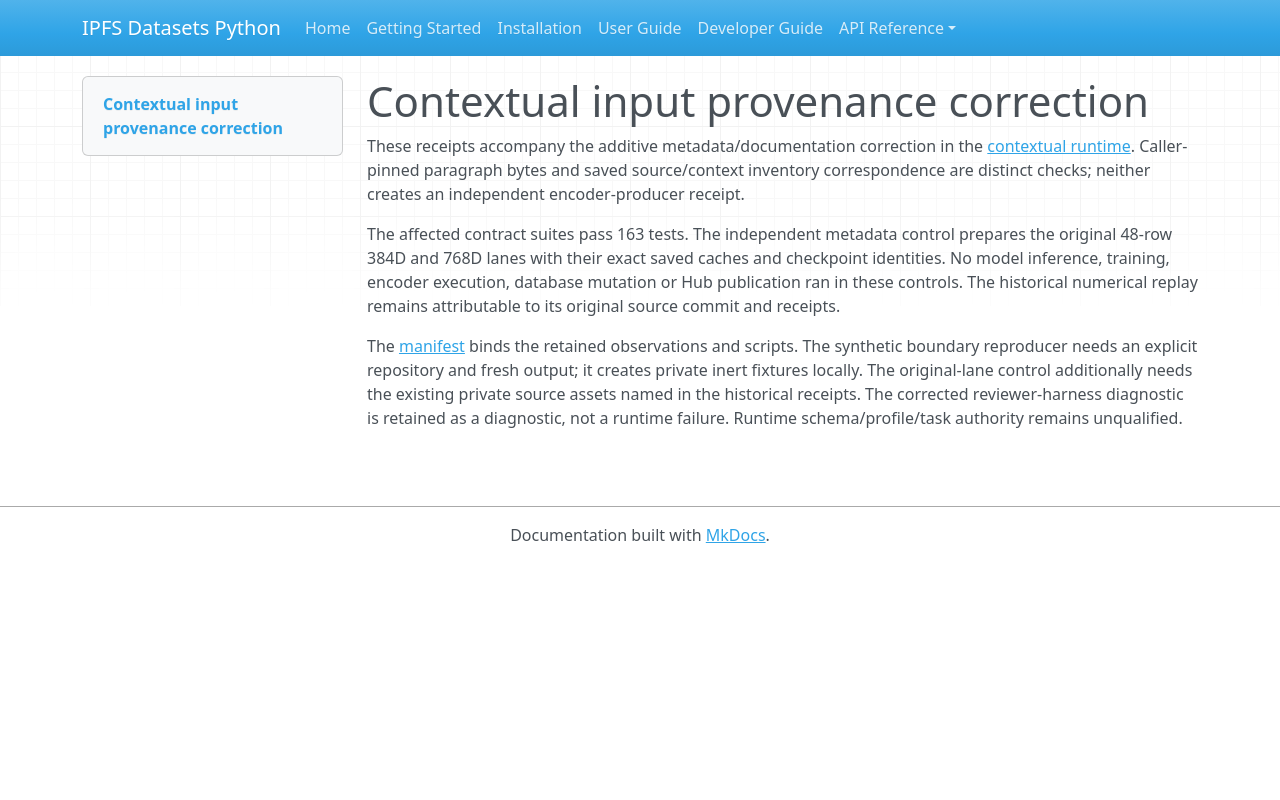

repository: endomorphosis/ipfs_datasets_py · page: autoencoders/evidence/contextual-input-provenance-20261006/index.html · generator: mkdocs

# Contextual input provenance correction

These receipts accompany the additive metadata/documentation correction in the
[contextual runtime](../../contextual_legal_reconstruction_runtime.md).
Caller-pinned paragraph bytes and saved source/context inventory correspondence
are distinct checks; neither creates an independent encoder-producer receipt.

The affected contract suites pass 163 tests. The independent metadata control
prepares the original 48-row 384D and 768D lanes with their exact saved caches
and checkpoint identities. No model inference, training, encoder execution,
database mutation or Hub publication ran in these controls. The historical
numerical replay remains attributable to its original source commit and receipts.

The [manifest](manifest.json) binds the retained observations and scripts. The
synthetic boundary reproducer needs an explicit repository and fresh output; it
creates private inert fixtures locally. The original-lane control additionally
needs the existing private source assets named in the historical receipts. The
corrected reviewer-harness diagnostic is retained as a diagnostic, not a runtime
failure. Runtime schema/profile/task authority remains unqualified.
